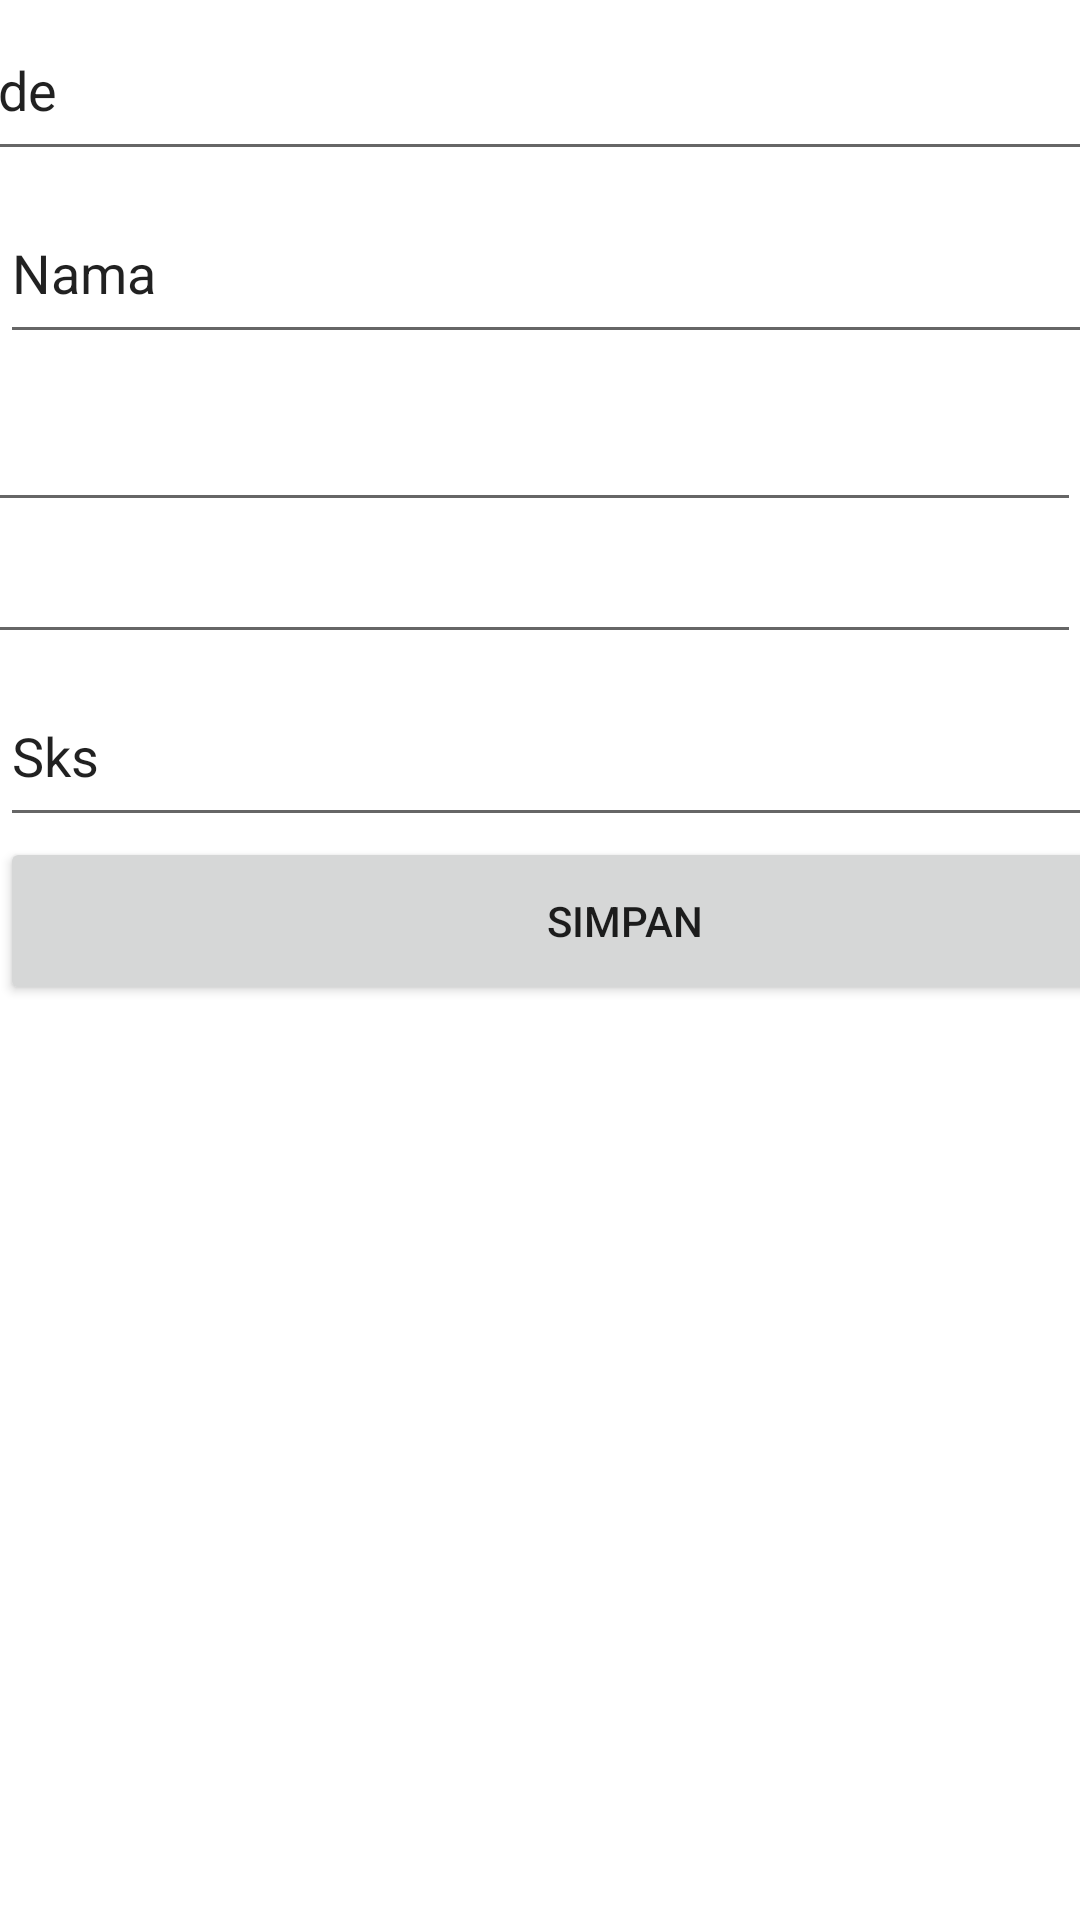

Here is an Android app screen rendered from its layout file. Give the layout XML and the strings, colors and styles it references.
<!-- AndroidManifest.xml: application theme Theme.UTS_Progmob2021 -->
<!-- res/layout/activity_add_matkul.xml -->
<?xml version="1.0" encoding="utf-8"?>
<androidx.constraintlayout.widget.ConstraintLayout xmlns:android="http://schemas.android.com/apk/res/android"
    xmlns:app="http://schemas.android.com/apk/res-auto"
    xmlns:tools="http://schemas.android.com/tools"
    android:layout_width="match_parent"
    android:layout_height="match_parent"
    tools:context=".crud.AddMatkulActivity">

    <EditText
        android:id="@+id/edKode"
        android:layout_width="413dp"
        android:layout_height="57dp"
        android:ems="10"
        android:inputType="textPersonName"
        android:text="Kode"
        app:layout_constraintEnd_toEndOf="parent"
        app:layout_constraintStart_toStartOf="parent"
        app:layout_constraintTop_toTopOf="parent" />

    <EditText
        android:id="@+id/edNama"
        android:layout_width="413dp"
        android:layout_height="57dp"
        android:layout_marginTop="4dp"
        android:ems="10"
        android:inputType="textPersonName"
        android:text="Nama"
        app:layout_constraintEnd_toEndOf="parent"
        app:layout_constraintHorizontal_bias="0.0"
        app:layout_constraintStart_toStartOf="parent"
        app:layout_constraintTop_toBottomOf="@+id/edKode" />

    <EditText
        android:id="@+id/edHari"
        android:layout_width="413dp"
        android:layout_height="57dp"
        android:layout_marginTop="60dp"
        android:ems="10"
        android:inputType="textPersonName"
        android:text="Hari"
        app:layout_constraintEnd_toEndOf="parent"
        app:layout_constraintHorizontal_bias="1.0"
        app:layout_constraintStart_toStartOf="parent"
        app:layout_constraintTop_toBottomOf="@+id/edKode" />

    <EditText
        android:id="@+id/edSesi"
        android:layout_width="413dp"
        android:layout_height="57dp"
        android:layout_marginTop="104dp"
        android:ems="10"
        android:inputType="textPersonName"
        android:text="Sesi"
        app:layout_constraintEnd_toEndOf="parent"
        app:layout_constraintHorizontal_bias="1.0"
        app:layout_constraintStart_toStartOf="parent"
        app:layout_constraintTop_toBottomOf="@+id/edKode" />

    <EditText
        android:id="@+id/edSks"
        android:layout_width="413dp"
        android:layout_height="57dp"
        android:layout_marginTop="4dp"
        android:ems="10"
        android:inputType="textPersonName"
        android:text="Sks"
        app:layout_constraintEnd_toEndOf="parent"
        app:layout_constraintHorizontal_bias="0.0"
        app:layout_constraintStart_toStartOf="parent"
        app:layout_constraintTop_toBottomOf="@+id/edSesi" />

    <Button
        android:id="@+id/btnSimpanMatkul"
        android:layout_width="416dp"
        android:layout_height="56dp"
        android:text="Simpan"
        app:layout_constraintBottom_toBottomOf="parent"
        app:layout_constraintEnd_toEndOf="parent"
        app:layout_constraintHorizontal_bias="0.0"
        app:layout_constraintStart_toStartOf="parent"
        app:layout_constraintTop_toBottomOf="@+id/edSks"
        app:layout_constraintVertical_bias="0.0" />

</androidx.constraintlayout.widget.ConstraintLayout>
<!-- resources referenced by this layout -->
<resources>
  <style name="Theme.UTS_Progmob2021" parent="Theme.MaterialComponents.DayNight.DarkActionBar">
          
          <item name="colorPrimary">@color/purple_500</item>
          <item name="colorPrimaryVariant">@color/purple_700</item>
          <item name="colorOnPrimary">@color/white</item>
          
          <item name="colorSecondary">@color/teal_200</item>
          <item name="colorSecondaryVariant">@color/teal_700</item>
          <item name="colorOnSecondary">@color/black</item>
          
          <item name="android:statusBarColor" tools:targetApi="l">?attr/colorPrimaryVariant</item>
          
      </style>
  <!-- not gathered from this repository: default colours our renderer supplied (Android Studio template values) -->
  <color name="purple_500">#FF6200EE</color>
  <color name="purple_700">#FF3700B3</color>
  <color name="teal_200">#FF03DAC5</color>
  <color name="teal_700">#FF018786</color>
  <color name="black">#FF000000</color>
  <color name="white">#FFFFFFFF</color>
</resources>
